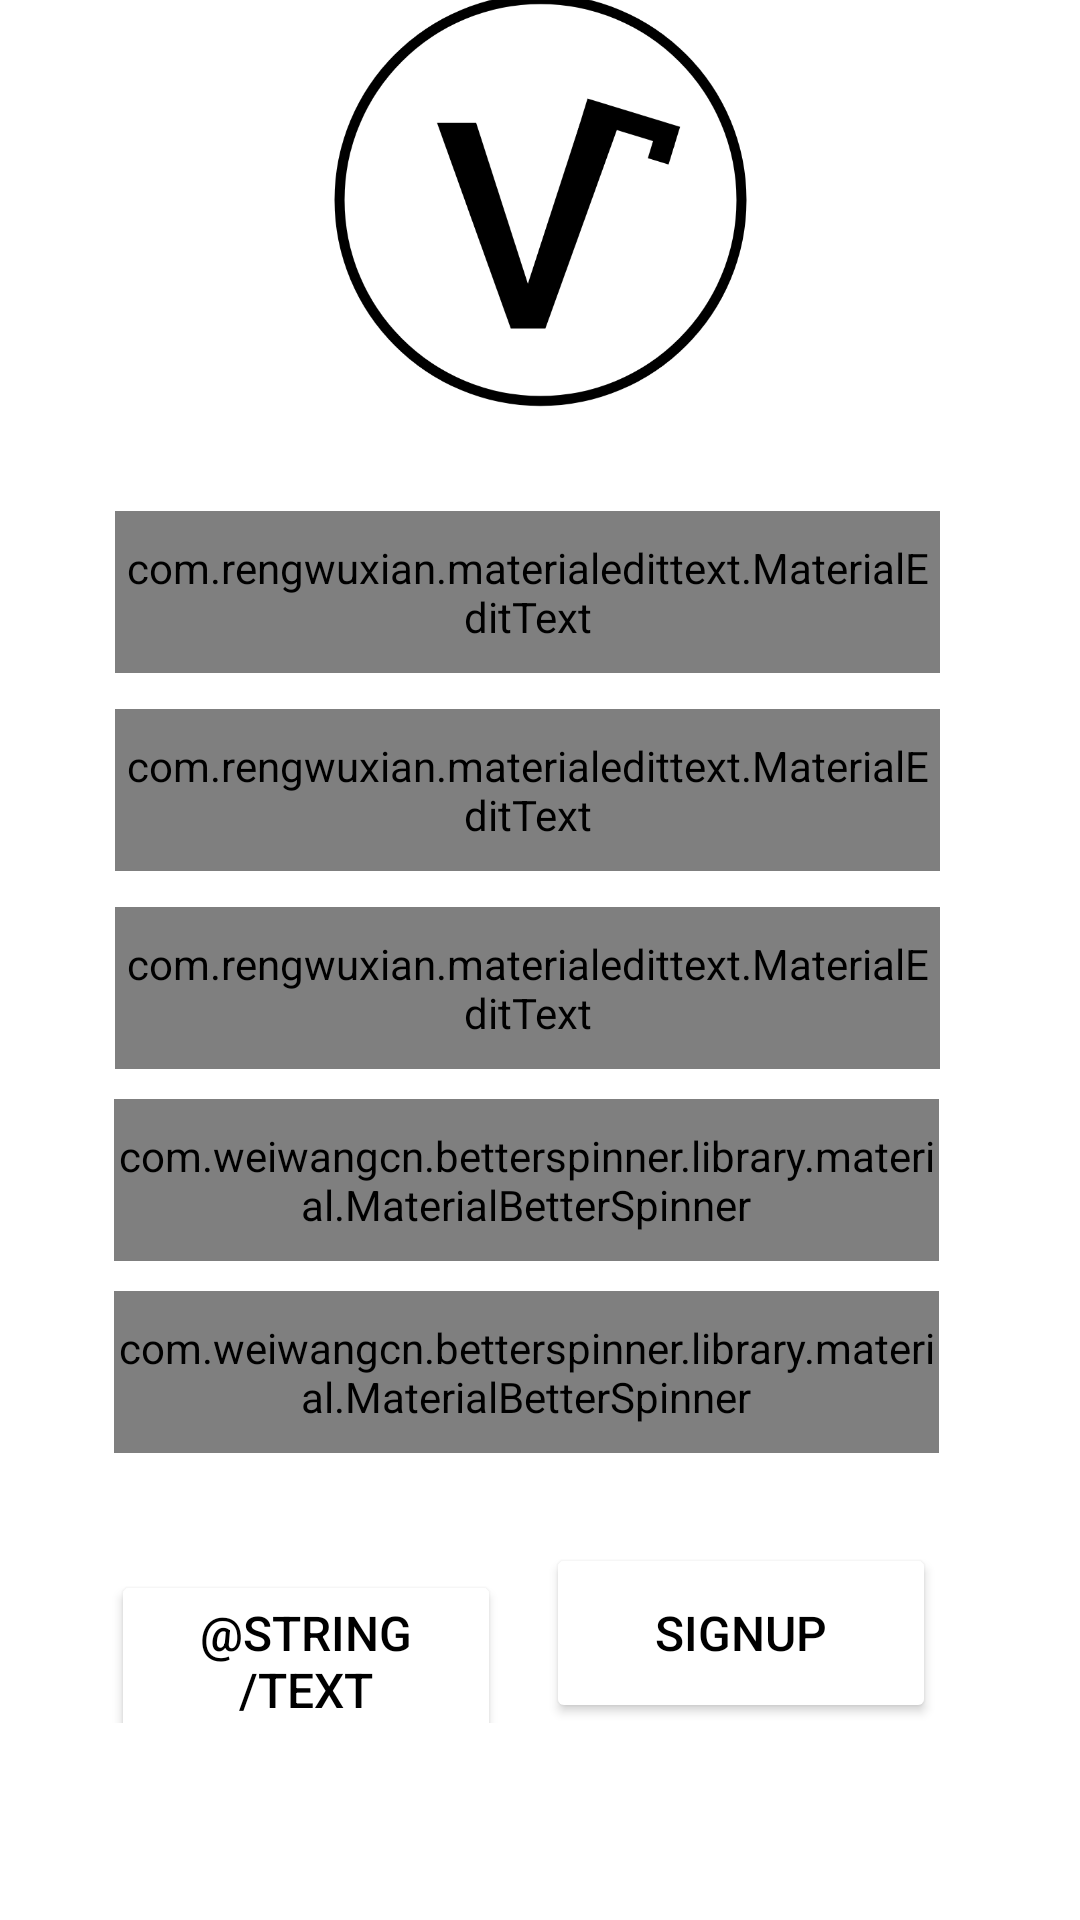

Android layout source for this screen:
<!-- AndroidManifest.xml: application theme Theme.Verbo -->
<!-- res/layout/signup_screen.xml -->
<?xml version="1.0" encoding="utf-8"?>
<androidx.constraintlayout.widget.ConstraintLayout xmlns:android="http://schemas.android.com/apk/res/android"
    xmlns:app="http://schemas.android.com/apk/res-auto"
    xmlns:tools="http://schemas.android.com/tools"
    android:layout_width="match_parent"
    android:layout_height="match_parent"
    android:background="@color/backgroundColor"
    tools:context=".SignupScreenActivity">

    <ImageView
        android:id="@+id/imageView2"
        android:layout_width="153dp"
        android:layout_height="138dp"
        android:layout_marginTop="30dp"
        android:layout_marginBottom="516dp"
        android:contentDescription="@string/verbo_icon_small"
        android:foregroundGravity="center"
        app:layout_constraintBottom_toBottomOf="parent"
        app:layout_constraintEnd_toEndOf="parent"
        app:layout_constraintStart_toStartOf="parent"
        app:layout_constraintTop_toTopOf="parent"
        app:layout_constraintVertical_bias="0.744"
        app:srcCompat="@drawable/ic_verbo_large" />

    <LinearLayout
        android:id="@+id/linearLayout"
        android:layout_width="275dp"
        android:layout_height="186dp"
        android:layout_marginTop="35dp"
        android:orientation="vertical"
        app:layout_constraintEnd_toEndOf="parent"
        app:layout_constraintHorizontal_bias="0.45"
        app:layout_constraintStart_toStartOf="parent"
        app:layout_constraintTop_toBottomOf="@+id/imageView2">

        <com.rengwuxian.materialedittext.MaterialEditText
            android:id="@+id/signup_username"
            android:layout_width="match_parent"
            android:layout_height="54dp"
            android:hint="@string/text_hint_username"
            android:inputType="text"

            android:textColor="@color/black"
            android:textSize="16sp"
            app:met_floatingLabel="normal"
            app:met_floatingLabelTextColor="@color/black"
            app:met_underlineColor="@color/black"
            tools:ignore="TextContrastCheck" />


        <Space
            android:layout_width="0dp"
            android:layout_height="1dp"
            android:layout_weight="1" />

        <com.rengwuxian.materialedittext.MaterialEditText
            android:id="@+id/signup_password"
            android:layout_width="match_parent"
            android:layout_height="54dp"
            android:hint="@string/text_hint_password"
            android:inputType="text"
            android:textColor="@color/black"
            android:textSize="16sp"
            app:met_floatingLabel="normal"
            app:met_floatingLabelTextColor="@color/black"
            app:met_underlineColor="@color/black"
            tools:ignore="TextContrastCheck" />

        <Space
            android:layout_width="0dp"
            android:layout_height="1dp"
            android:layout_weight="1" />

        <com.rengwuxian.materialedittext.MaterialEditText
            android:id="@+id/signup_email"
            android:layout_width="match_parent"
            android:layout_height="54dp"
            android:hint="@string/text_hint_email"
            android:inputType="text"
            android:textColor="@color/black"
            android:textSize="16sp"
            app:met_floatingLabel="normal"
            app:met_floatingLabelTextColor="@color/black"
            app:met_underlineColor="@color/black"
            tools:ignore="TextContrastCheck" />


    </LinearLayout>


    <com.weiwangcn.betterspinner.library.material.MaterialBetterSpinner
        android:id="@+id/material_spinner_native_language"
        android:layout_width="275dp"
        android:layout_height="54dp"
        android:layout_marginTop="10dp"

        android:gravity="start"
        android:hint="@string/text_hint_native"
        android:orientation="vertical"
        android:textColorHint="#CFD8DC"
        android:textSize="16sp"
        app:layout_constraintEnd_toEndOf="parent"
        app:layout_constraintHorizontal_bias="0.448"
        app:layout_constraintStart_toStartOf="parent"
        app:layout_constraintTop_toBottomOf="@+id/linearLayout"
        app:met_floatingLabel="normal"
        app:met_floatingLabelTextColor="@color/black"
        app:met_underlineColor="@color/black"
        tools:ignore="TextContrastCheck" />

    <com.weiwangcn.betterspinner.library.material.MaterialBetterSpinner
        android:id="@+id/material_spinner_learning_language"
        android:layout_width="275dp"
        android:layout_height="54dp"
        android:layout_marginTop="10dp"
        android:gravity="start"
        android:hint="@string/text_hint_learning"

        android:textColorHint="#CFD8DC"
        android:textSize="16sp"
        app:layout_constraintEnd_toEndOf="parent"
        app:layout_constraintHorizontal_bias="0.448"
        app:layout_constraintStart_toStartOf="parent"
        app:layout_constraintTop_toBottomOf="@+id/material_spinner_native_language"
        app:met_floatingLabel="normal"
        app:met_floatingLabelTextColor="@color/black"
        app:met_underlineColor="@color/black"
        tools:ignore="TextContrastCheck" />

    <LinearLayout
        android:layout_width="275dp"
        android:layout_height="60dp"
        android:layout_marginTop="30dp"
        android:orientation="horizontal"
        app:layout_constraintEnd_toEndOf="parent"
        app:layout_constraintHorizontal_bias="0.437"
        app:layout_constraintStart_toStartOf="parent"
        app:layout_constraintTop_toBottomOf="@+id/material_spinner_learning_language">


        <Button
            android:id="@+id/button_back"
            android:layout_width="130dp"
            android:layout_height="60dp"
            android:text="@string/text_bottom_back"
            android:textColor="@color/black"
            android:textSize="16sp"
            app:backgroundTint="@color/white"
            app:strokeColor="@color/black"
            app:strokeWidth="1dp"
            tools:layout_editor_absoluteX="88dp"
            tools:layout_editor_absoluteY="489dp" />

        <Space
            android:layout_width="0dp"
            android:layout_height="wrap_content"
            android:layout_weight="1" />

        <Button
            android:id="@+id/button_reg"
            android:layout_width="130dp"
            android:layout_height="60dp"
            android:text="@string/text_bottom_signup"
            android:textColor="@color/black"
            android:textSize="16sp"
            app:backgroundTint="@color/white"

            app:strokeColor="@color/black"
            app:strokeWidth="1dp"
            tools:layout_editor_absoluteX="252dp"
            tools:layout_editor_absoluteY="480dp" />


    </LinearLayout>


</androidx.constraintlayout.widget.ConstraintLayout>
<!-- resources referenced by this layout -->
<resources>
  <!-- drawable ic_verbo_large (drawable) -->
  <vector xmlns:android="http://schemas.android.com/apk/res/android"
      android:width="206dp"
      android:height="206dp"
      android:viewportWidth="206"
      android:viewportHeight="206">
    <path
        android:pathData="M96.711,144.654L122.727,64.568H142.273L105.43,166.943H88.203L51.5,64.568H70.977L96.711,144.654Z"
        android:fillColor="#000000"/>
    <path
        android:pathData="M169.309,76.87L135.756,66.611L116.658,129.078L104.152,125.254L126.395,52.5L172.454,66.582L169.309,76.87Z"
        android:fillColor="#000000"/>
    <path
        android:pathData="M166.715,85.311L169.838,75.095L159.53,71.943L156.407,82.159L166.715,85.311Z"
        android:fillColor="#000000"/>
    <path
        android:pathData="M103,203C158.228,203 203,158.228 203,103C203,47.771 158.228,3 103,3C47.771,3 3,47.771 3,103C3,158.228 47.771,203 103,203Z"
        android:strokeWidth="5"
        android:fillColor="#00000000"
        android:strokeColor="#000000"/>
  </vector>
  <string name="text_bottom_signup">Signup</string>
  <string name="text_hint_email">email</string>
  <string name="text_hint_password">password</string>
  <string name="text_hint_username">username</string>
  <string name="verbo_icon_small">Verbo_icon_small</string>
  <style name="Theme.Verbo" parent="Theme.MaterialComponents.DayNight.NoActionBar">
          
          <item name="colorPrimary">@color/purple_500</item>
          <item name="colorPrimaryVariant">@color/purple_700</item>
          <item name="colorOnPrimary">@color/white</item>
          
          <item name="colorSecondary">@color/teal_200</item>
          <item name="colorSecondaryVariant">@color/teal_700</item>
          <item name="colorOnSecondary">@color/black</item>
          
          <item name="android:statusBarColor" tools:targetApi="l">?attr/colorPrimaryVariant</item>
          
          
          <item name="windowNoTitle">true</item>
          
          <item name="android:windowFullscreen">true</item>
      </style>
  <!-- not gathered from this repository: default colours our renderer supplied (Android Studio template values) -->
  <color name="purple_500">#FF6200EE</color>
  <color name="purple_700">#FF3700B3</color>
  <color name="teal_200">#FF03DAC5</color>
  <color name="teal_700">#FF018786</color>
  <color name="black">#FF000000</color>
  <color name="white">#FFFFFFFF</color>
</resources>
